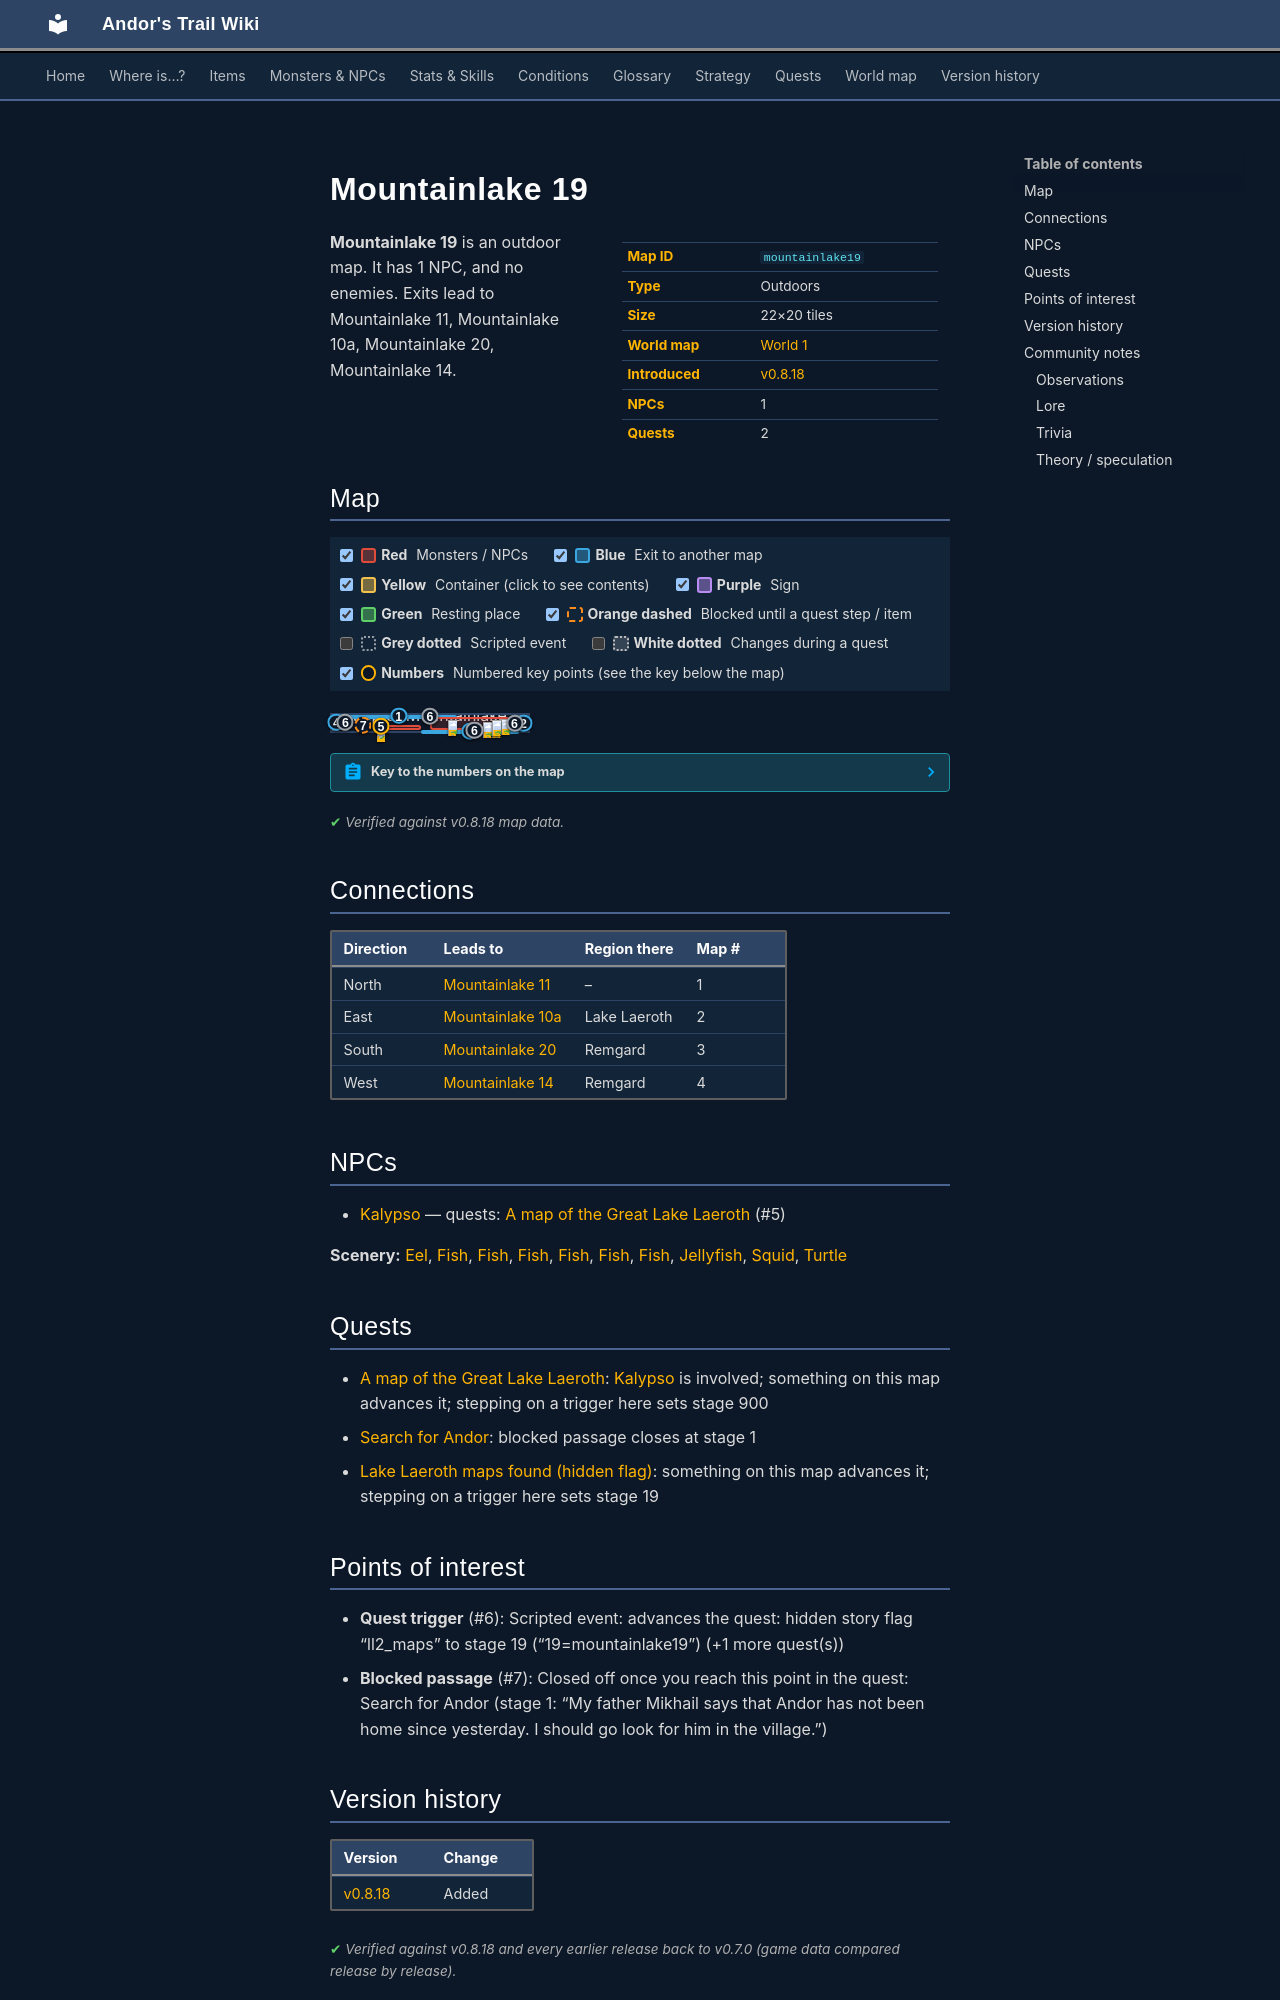

repository: asdfghjkl628/Andor-s-Trail-Wikiiii · page: maps/mountainlake19/index.html · generator: mkdocs

---
description: "Mountainlake 19 is an outdoor location in Andor's Trail. NPCs: Kalypso. Exits to Mountainlake 11, Mountainlake 10a, Mountainlake 20, Mountainlake 14."
---

# Mountainlake 19

<div class="infobox" markdown>

| | |
|---|---|
| **Map ID** | `mountainlake19` |
| **Type** | Outdoors |
| **Size** | 22×20 tiles |
| **World map** | [World 1](index.md) |
| **Introduced** | [v0.8.18](../versions/0.8.18.md) |
| **NPCs** | 1 |
| **Quests** | 2 |

</div>

**Mountainlake 19** is an outdoor map. It has 1 NPC, and no enemies. Exits lead to Mountainlake 11, Mountainlake 10a, Mountainlake 20, Mountainlake 14.

## Map

<div class="map-legend" markdown="0"><label class="lg"><input type="checkbox" data-t="spawn" checked><span class="sw sw-spawn"></span><b>Red</b>&nbsp;Monsters / NPCs</label><label class="lg"><input type="checkbox" data-t="mapchange" checked><span class="sw sw-mapchange"></span><b>Blue</b>&nbsp;Exit to another map</label><label class="lg"><input type="checkbox" data-t="container" checked><span class="sw sw-container"></span><b>Yellow</b>&nbsp;Container (click to see contents)</label><label class="lg"><input type="checkbox" data-t="sign" checked><span class="sw sw-sign"></span><b>Purple</b>&nbsp;Sign</label><label class="lg"><input type="checkbox" data-t="rest" checked><span class="sw sw-rest"></span><b>Green</b>&nbsp;Resting place</label><label class="lg"><input type="checkbox" data-t="key" checked><span class="sw sw-key"></span><b>Orange dashed</b>&nbsp;Blocked until a quest step / item</label><label class="lg"><input type="checkbox" data-t="script"><span class="sw sw-script"></span><b>Grey dotted</b>&nbsp;Scripted event</label><label class="lg"><input type="checkbox" data-t="replace"><span class="sw sw-replace"></span><b>White dotted</b>&nbsp;Changes during a quest</label><label class="lg"><input type="checkbox" data-t="pin" checked><span class="sw sw-pin"></span><b>Numbers</b>&nbsp;Numbered key points (see the key below the map)</label></div>

<div class="map-wrap hide-script hide-replace" markdown="0"><img src="../../assets/maps/mountainlake19.webp" alt="Map of Mountainlake 19" width="704" height="640" loading="lazy"><a id="place-north" class="mo mo-mapchange" href="../mountainlake11/#place-south1" title="Exit to Mountainlake 11" style="left:4.545%;top:0.000%;width:59.091%;height:5.000%"></a><a id="place-west" class="mo mo-mapchange" href="../mountainlake14/#place-east" title="Exit to Mountainlake 14" style="left:0.000%;top:5.000%;width:4.545%;height:80.000%"></a><a id="place-south2" class="mo mo-mapchange" href="../mountainlake20/#place-north" title="Exit to Mountainlake 20" style="left:45.455%;top:95.000%;width:50.000%;height:5.000%"></a><a id="place-east" class="mo mo-mapchange" href="../mountainlake10a/#place-west" title="Exit to Mountainlake 10a" style="left:95.455%;top:5.000%;width:4.545%;height:90.000%"></a><a class="mo mo-script" href="../../quests/ll2_maps/#stage-19" title="Scripted event: advances the quest: hidden story flag “ll2_maps” to stage 19 (“19=mountainlake19”) (+1 more quest(s))" style="left:45.455%;top:90.000%;width:54.545%;height:5.000%"></a><a class="mo mo-script" href="../../quests/ll2_maps/#stage-19" title="Scripted event: advances the quest: hidden story flag “ll2_maps” to stage 19 (“19=mountainlake19”) (+1 more quest(s))" style="left:4.545%;top:0.000%;width:4.545%;height:90.000%"></a><a class="mo mo-script" href="../../quests/ll2_maps/#stage-19" title="Scripted event: advances the quest: hidden story flag “ll2_maps” to stage 19 (“19=mountainlake19”) (+1 more quest(s))" style="left:0.000%;top:5.000%;width:100.000%;height:5.000%"></a><a class="mo mo-script" href="../../quests/ll2_maps/#stage-19" title="Scripted event: advances the quest: hidden story flag “ll2_maps” to stage 19 (“19=mountainlake19”) (+1 more quest(s))" style="left:90.909%;top:0.000%;width:4.545%;height:100.000%"></a><span class="mo mo-spawn" title="Spawns: Kalypso" style="left:22.727%;top:60.000%;width:22.727%;height:30.000%"></span><span class="mo mo-spawn" title="Spawns: Eel, Fish, Jellyfish, Squid, Turtle" style="left:50.000%;top:10.000%;width:40.909%;height:80.000%"></span><a class="mo mo-key" href="../../quests/andor/#stage-1" title="Closed off once you reach this point in the quest: Search for Andor (stage 1: “My father Mikhail says that Andor has not been home since yesterday. I should go look for him in the village.”)" style="left:13.636%;top:60.000%;width:4.545%;height:5.000%"></a><a class="mob" href="../../monsters/kalypso/" title="Kalypso" style="left:22.727%;top:65.000%;width:4.545%;height:5.000%"><img src="../../assets/icons/monsters/monsters_ld1_221.png" alt="Kalypso"></a><a class="mob" href="../../monsters/brv_fish1/#v-ll2_fish6" title="Fish" style="left:81.818%;top:45.000%;width:4.545%;height:5.000%"><img src="../../assets/icons/monsters/monsters_nut_18.png" alt="Fish"></a><a class="mob" href="../../monsters/brv_fish1/#v-ll2_fish2" title="Fish" style="left:77.273%;top:45.000%;width:4.545%;height:5.000%"><img src="../../assets/icons/monsters/monsters_nut_18.png" alt="Fish"></a><a class="mob" href="../../monsters/brv_fish1/#v-ll2_fish5" title="Fish" style="left:59.091%;top:30.000%;width:4.545%;height:5.000%"><img src="../../assets/icons/monsters/monsters_nut_18.png" alt="Fish"></a><a class="mob" href="../../monsters/ll2_watersnake1/" title="Eel" style="left:86.364%;top:25.000%;width:4.545%;height:5.000%"><img src="../../assets/icons/monsters/monsters_nut_17.png" alt="Eel"></a><a class="mob" href="../../monsters/ll2_watersnake1/" title="Eel" style="left:81.818%;top:30.000%;width:4.545%;height:5.000%"><img src="../../assets/icons/monsters/monsters_nut_17.png" alt="Eel"></a><a class="pin pin-exit" href="#key-1" style="left:34.091%;top:2.500%" title="Exit (north): to [Mountainlake 11](mountainlake11.md)">1</a><a class="pin pin-exit" href="#key-2" style="left:97.727%;top:50.000%" title="Exit (east): to [Mountainlake 10a](mountainlake10a.md)">2</a><a class="pin pin-exit" href="#key-3" style="left:70.455%;top:97.500%" title="Exit (south): to [Mountainlake 20](mountainlake20.md)">3</a><a class="pin pin-exit" href="#key-4" style="left:2.273%;top:45.000%" title="Exit (west): to [Mountainlake 14](mountainlake14.md)">4</a><a id="pin-npc-kalypso" class="pin pin-npc" href="#key-5" style="left:25.000%;top:67.500%" title="[Kalypso](../../monsters/kalypso.md): 1 quest">5</a><a class="pin pin-script" href="#key-6" style="left:72.727%;top:92.500%" title="Quest trigger: Scripted event: advances the quest: hidden story flag “ll2_maps” to stage 19 (“19=mountainlake19”) (+1 more quest(s))">6</a><a class="pin pin-script" href="#key-6" style="left:6.818%;top:45.000%" title="Quest trigger: Scripted event: advances the quest: hidden story flag “ll2_maps” to stage 19 (“19=mountainlake19”) (+1 more quest(s))">6</a><a class="pin pin-script" href="#key-6" style="left:50.000%;top:7.500%" title="Quest trigger: Scripted event: advances the quest: hidden story flag “ll2_maps” to stage 19 (“19=mountainlake19”) (+1 more quest(s))">6</a><a class="pin pin-script" href="#key-6" style="left:93.182%;top:50.000%" title="Quest trigger: Scripted event: advances the quest: hidden story flag “ll2_maps” to stage 19 (“19=mountainlake19”) (+1 more quest(s))">6</a><a class="pin pin-key" href="#key-7" style="left:15.909%;top:62.500%" title="Blocked passage: Closed off once you reach this point in the quest: Search for Andor (stage 1: “My father Mikhail says that Andor has not been home since yesterday. I should go look for him in the village.”)">7</a></div>

??? abstract "Key to the numbers on the map"

    | # | What | Details |
    |---|---|---|
    | <span id="key-1"></span>1 | Exit (north) | to [Mountainlake 11](mountainlake11.md) |
    | <span id="key-2"></span>2 | Exit (east) | to [Mountainlake 10a](mountainlake10a.md) |
    | <span id="key-3"></span>3 | Exit (south) | to [Mountainlake 20](mountainlake20.md) |
    | <span id="key-4"></span>4 | Exit (west) | to [Mountainlake 14](mountainlake14.md) |
    | <span id="key-5"></span>5 | [Kalypso](../monsters/kalypso.md) | 1 quest |
    | <span id="key-6"></span>6 | Quest trigger | Scripted event: advances the quest: hidden story flag “ll2_maps” to stage 19 (“19=mountainlake19”) (+1 more quest(s)) |
    | <span id="key-7"></span>7 | Blocked passage | Closed off once you reach this point in the quest: Search for Andor (stage 1: “My father Mikhail says that Andor has not been home since yesterday. I should go look for him in the village.”) |


<p class="verified">Verified against v0.8.18 map data.</p>

## Connections

| Direction | Leads to | Region there | Map # |
|---|---|---|---|
| North | [Mountainlake 11](mountainlake11.md) | – | 1 |
| East | [Mountainlake 10a](mountainlake10a.md) | Lake Laeroth | 2 |
| South | [Mountainlake 20](mountainlake20.md) | Remgard | 3 |
| West | [Mountainlake 14](mountainlake14.md) | Remgard | 4 |

## NPCs

- [Kalypso](../monsters/kalypso.md) — quests: [A map of the Great Lake Laeroth](../quests/lake_map.md) (#5)

**Scenery:** [Eel](../monsters/ll2_watersnake1.md), [Fish](../monsters/brv_fish1.md#v-ll2_fish5), [Fish](../monsters/brv_fish1.md#v-ll2_fish2), [Fish](../monsters/brv_fish1.md#v-ll2_fish6), [Fish](../monsters/brv_fish1.md#v-ll2_fish3), [Fish](../monsters/brv_fish1.md#v-ll2_fish1), [Fish](../monsters/brv_fish1.md#v-ll2_fish4), [Jellyfish](../monsters/ll2_jelly1.md), [Squid](../monsters/ll2_squid1.md), [Turtle](../monsters/ll2_turtle1.md)

## Quests

- [A map of the Great Lake Laeroth](../quests/lake_map.md): [Kalypso](../monsters/kalypso.md) is involved; something on this map advances it; stepping on a trigger here sets stage 900
- [Search for Andor](../quests/andor.md): blocked passage closes at stage 1
- [Lake Laeroth maps found (hidden flag)](../quests/ll2_maps.md): something on this map advances it; stepping on a trigger here sets stage 19

## Points of interest

- **Quest trigger** (#6): Scripted event: advances the quest: hidden story flag “ll2_maps” to stage 19 (“19=mountainlake19”) (+1 more quest(s))
- **Blocked passage** (#7): Closed off once you reach this point in the quest: Search for Andor (stage 1: “My father Mikhail says that Andor has not been home since yesterday. I should go look for him in the village.”)
